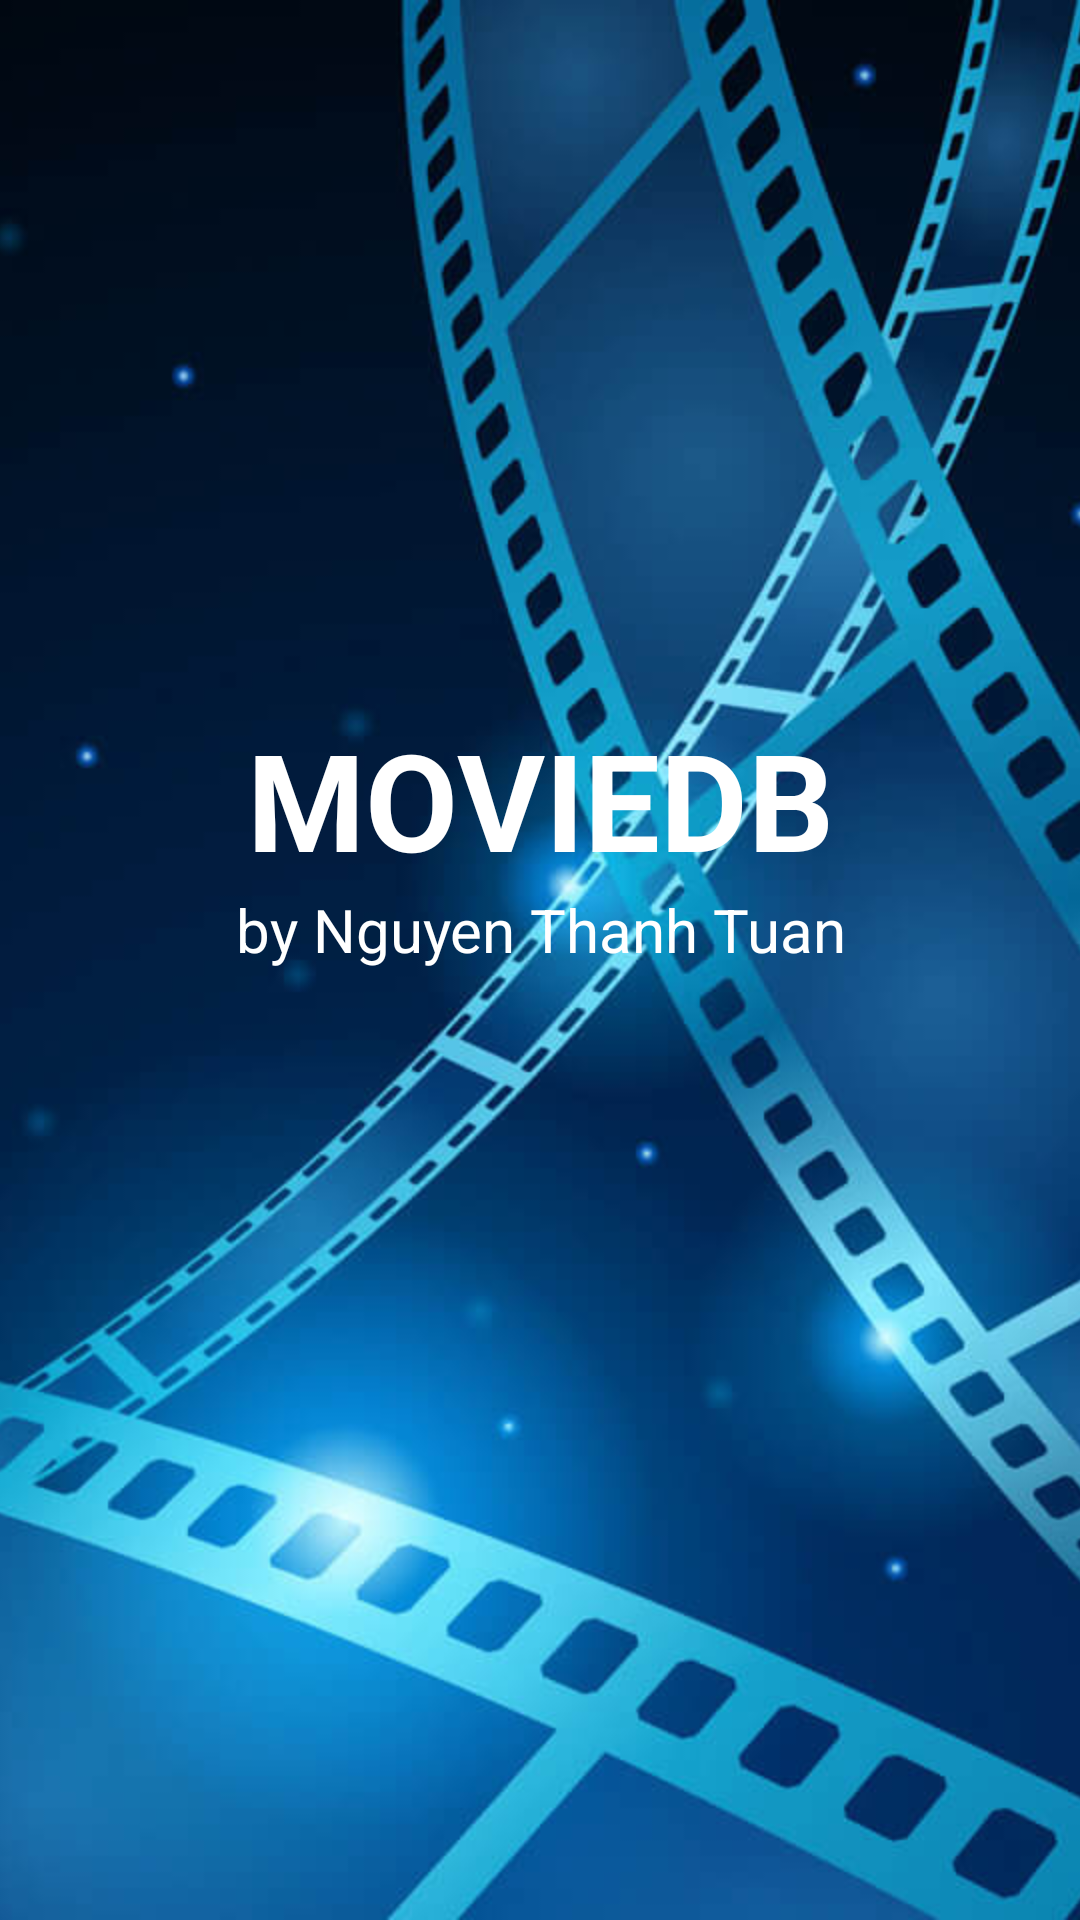

The Android layout XML behind this screen, and the referenced resources:
<!-- AndroidManifest.xml: activity theme SplashTheme -->
<!-- res/layout/activity_splash.xml -->
<?xml version="1.0" encoding="utf-8"?>
<layout xmlns:android="http://schemas.android.com/apk/res/android">
    <RelativeLayout
        xmlns:tools="http://schemas.android.com/tools"
        android:layout_width="match_parent"
        android:layout_height="match_parent"
        android:background="@color/color_primary"
        tools:context="com.framgia.moviedb.ui.activity.SplashActivity">

        <ImageView
            android:id="@+id/image_splash"
            android:layout_width="match_parent"
            android:layout_height="match_parent"
            android:src="@drawable/background_splash"
            android:scaleType="centerCrop"/>

        <LinearLayout
            android:layout_width="wrap_content"
            android:layout_height="wrap_content"
            android:layout_centerInParent="true"
            android:orientation="vertical"
            android:paddingBottom="@dimen/dp_80">

            <TextView
                android:layout_width="match_parent"
                android:layout_height="wrap_content"
                android:gravity="center"
                android:text="@string/title_moviedb"
                android:textSize="@dimen/sp_45"
                android:textStyle="bold"
                android:textColor="@android:color/white"/>

            <TextView
                android:layout_width="match_parent"
                android:layout_height="wrap_content"
                android:gravity="center"
                android:text="@string/dev_name"
                android:textColor="@android:color/white"
                android:textSize="@dimen/sp_20"/>

        </LinearLayout>

        <ProgressBar
            android:id="@+id/progress_splash"
            android:layout_width="wrap_content"
            android:layout_height="wrap_content"
            android:layout_alignParentBottom="true"
            android:layout_centerHorizontal="true"
            android:layout_marginBottom="@dimen/dp_20"/>

    </RelativeLayout>
</layout>
<!-- resources referenced by this layout -->
<resources>
  <color name="color_primary">#ff1744</color>
  <dimen name="dp_20">20dp</dimen>
  <dimen name="dp_80">80dp</dimen>
  <dimen name="sp_20">20sp</dimen>
  <dimen name="sp_45">45sp</dimen>
  <!-- drawable background_splash: jpg bitmap (drawable-hdpi, 50288 bytes) -->
  <string name="dev_name">by Nguyen Thanh Tuan</string>
  <string name="title_moviedb">MOVIEDB</string>
  <style name="SplashTheme" parent="Theme.AppCompat.DayNight.NoActionBar">
          <item name="colorPrimaryDark">@color/color_primary</item>
          <item name="colorAccent">@color/color_accent</item>
      </style>
  <color name="color_accent">#008000</color>
</resources>
